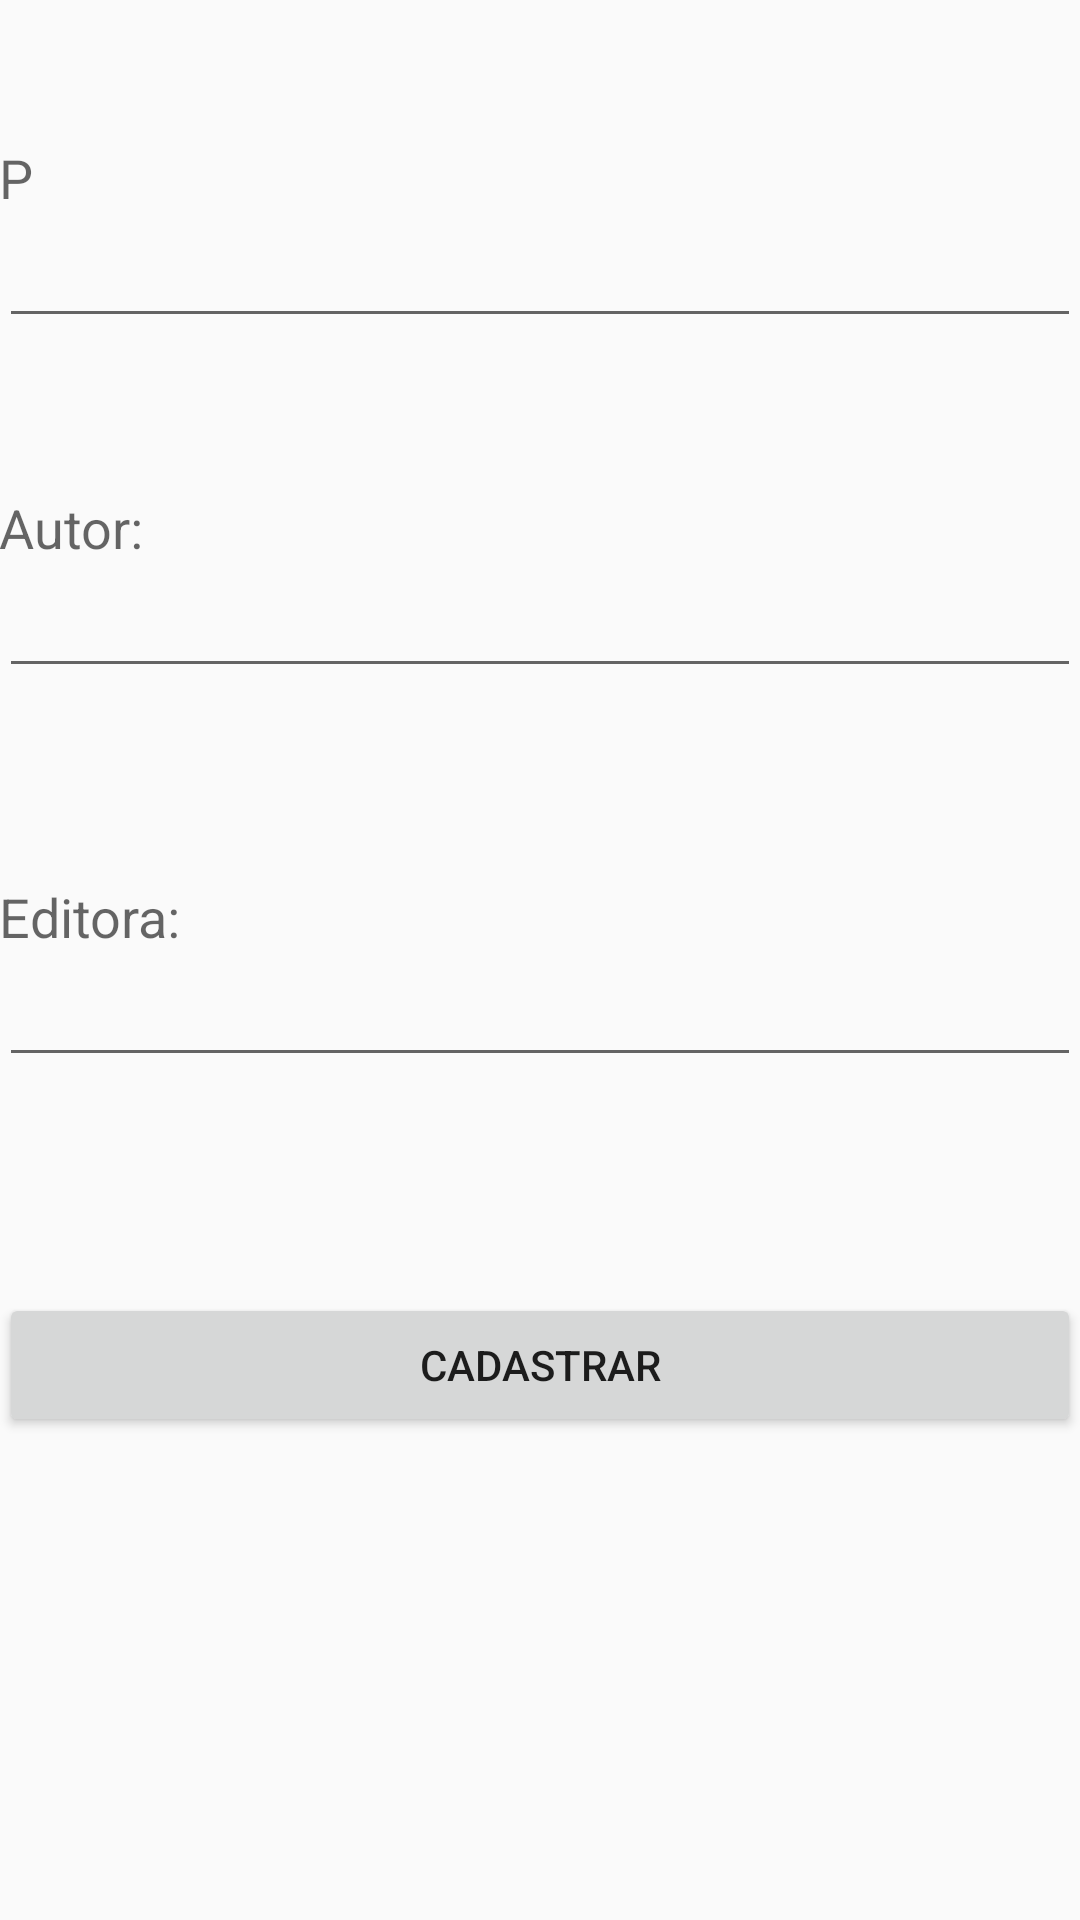

Here is an Android app screen rendered from its layout file. Give the layout XML and the strings, colors and styles it references.
<!-- AndroidManifest.xml: application theme AppTheme -->
<!-- res/layout/activity_novo_usuario.xml -->
<?xml version="1.0" encoding="utf-8"?>
<RelativeLayout
    xmlns:android="http://schemas.android.com/apk/res/android"
    xmlns:tools="http://schemas.android.com/tools"
    android:layout_width="match_parent"
    android:layout_height="match_parent"
    android:paddingLeft="@dimen/activity_horizontal_margin"
    android:paddingRight="@dimen/activity_horizontal_margin"
    android:paddingTop="@dimen/activity_vertical_margin"
    android:paddingBottom="@dimen/activity_vertical_margin"
    tools:context=".NovoUsuarioActivity"
    android:id="@+id/Inser">


    <TextView
        android:id="@+id/textView"
        android:layout_width="wrap_content"
        android:layout_height="wrap_content"
        android:layout_alignParentLeft="true"
        android:layout_alignParentStart="true"
        android:layout_alignParentTop="true"
        android:layout_marginTop="47dp"
        android:text="P"
        android:textAppearance="?android:attr/textAppearanceMedium" />

    <EditText
        android:layout_width="wrap_content"
        android:layout_height="wrap_content"
        android:id="@+id/editText"
        android:layout_below="@+id/textView"
        android:layout_alignParentLeft="true"
        android:layout_alignParentStart="true"
        android:layout_alignParentRight="true"
        android:layout_alignParentEnd="true" />

    <TextView
        android:layout_width="wrap_content"
        android:layout_height="wrap_content"
        android:textAppearance="?android:attr/textAppearanceMedium"
        android:text="Autor:"
        android:id="@+id/textView2"
        android:layout_below="@+id/editText"
        android:layout_alignParentLeft="true"
        android:layout_alignParentStart="true"
        android:layout_marginTop="51dp" />

    <EditText
        android:layout_width="wrap_content"
        android:layout_height="wrap_content"
        android:id="@+id/editText2"
        android:layout_below="@+id/textView2"
        android:layout_alignParentLeft="true"
        android:layout_alignParentStart="true"
        android:layout_alignRight="@+id/editText"
        android:layout_alignEnd="@+id/editText" />

    <TextView
        android:layout_width="wrap_content"
        android:layout_height="wrap_content"
        android:textAppearance="?android:attr/textAppearanceMedium"
        android:text="Editora:"
        android:id="@+id/textView3"
        android:layout_below="@+id/editText2"
        android:layout_alignParentLeft="true"
        android:layout_alignParentStart="true"
        android:layout_marginTop="64dp" />

    <EditText
        android:layout_width="wrap_content"
        android:layout_height="wrap_content"
        android:id="@+id/editText3"
        android:layout_below="@+id/textView3"
        android:layout_alignParentLeft="true"
        android:layout_alignParentStart="true"
        android:layout_alignRight="@+id/editText2"
        android:layout_alignEnd="@+id/editText2" />

    <Button
        android:layout_width="wrap_content"
        android:layout_height="wrap_content"
        android:text="Cadastrar"
        android:id="@+id/button"
        android:layout_below="@+id/editText3"
        android:layout_alignParentLeft="true"
        android:layout_alignParentStart="true"
        android:layout_marginTop="72dp"
        android:layout_alignRight="@+id/editText3"
        android:layout_alignEnd="@+id/editText3" />

    <TextView
        android:layout_width="wrap_content"
        android:layout_height="wrap_content"
        android:textAppearance="?android:attr/textAppearanceMedium"
        android:id="@+id/textView4"
        android:layout_alignParentBottom="true"
        android:layout_alignParentLeft="true"
        android:layout_alignParentStart="true" />

</RelativeLayout>
<!-- resources referenced by this layout -->
<resources>
  <style name="AppTheme" parent="Theme.AppCompat.Light.DarkActionBar">
          
          <item name="colorPrimary">@color/colorPrimary</item>
          <item name="colorPrimaryDark">@color/colorPrimaryDark</item>
          <item name="colorAccent">@color/colorAccent</item>
      </style>
  <!-- not gathered from this repository: default colours our renderer supplied (Android Studio template values) -->
  <color name="colorPrimary">#FF6200EE</color>
  <color name="colorPrimaryDark">#FF3700B3</color>
  <color name="colorAccent">#FF03DAC5</color>
</resources>
